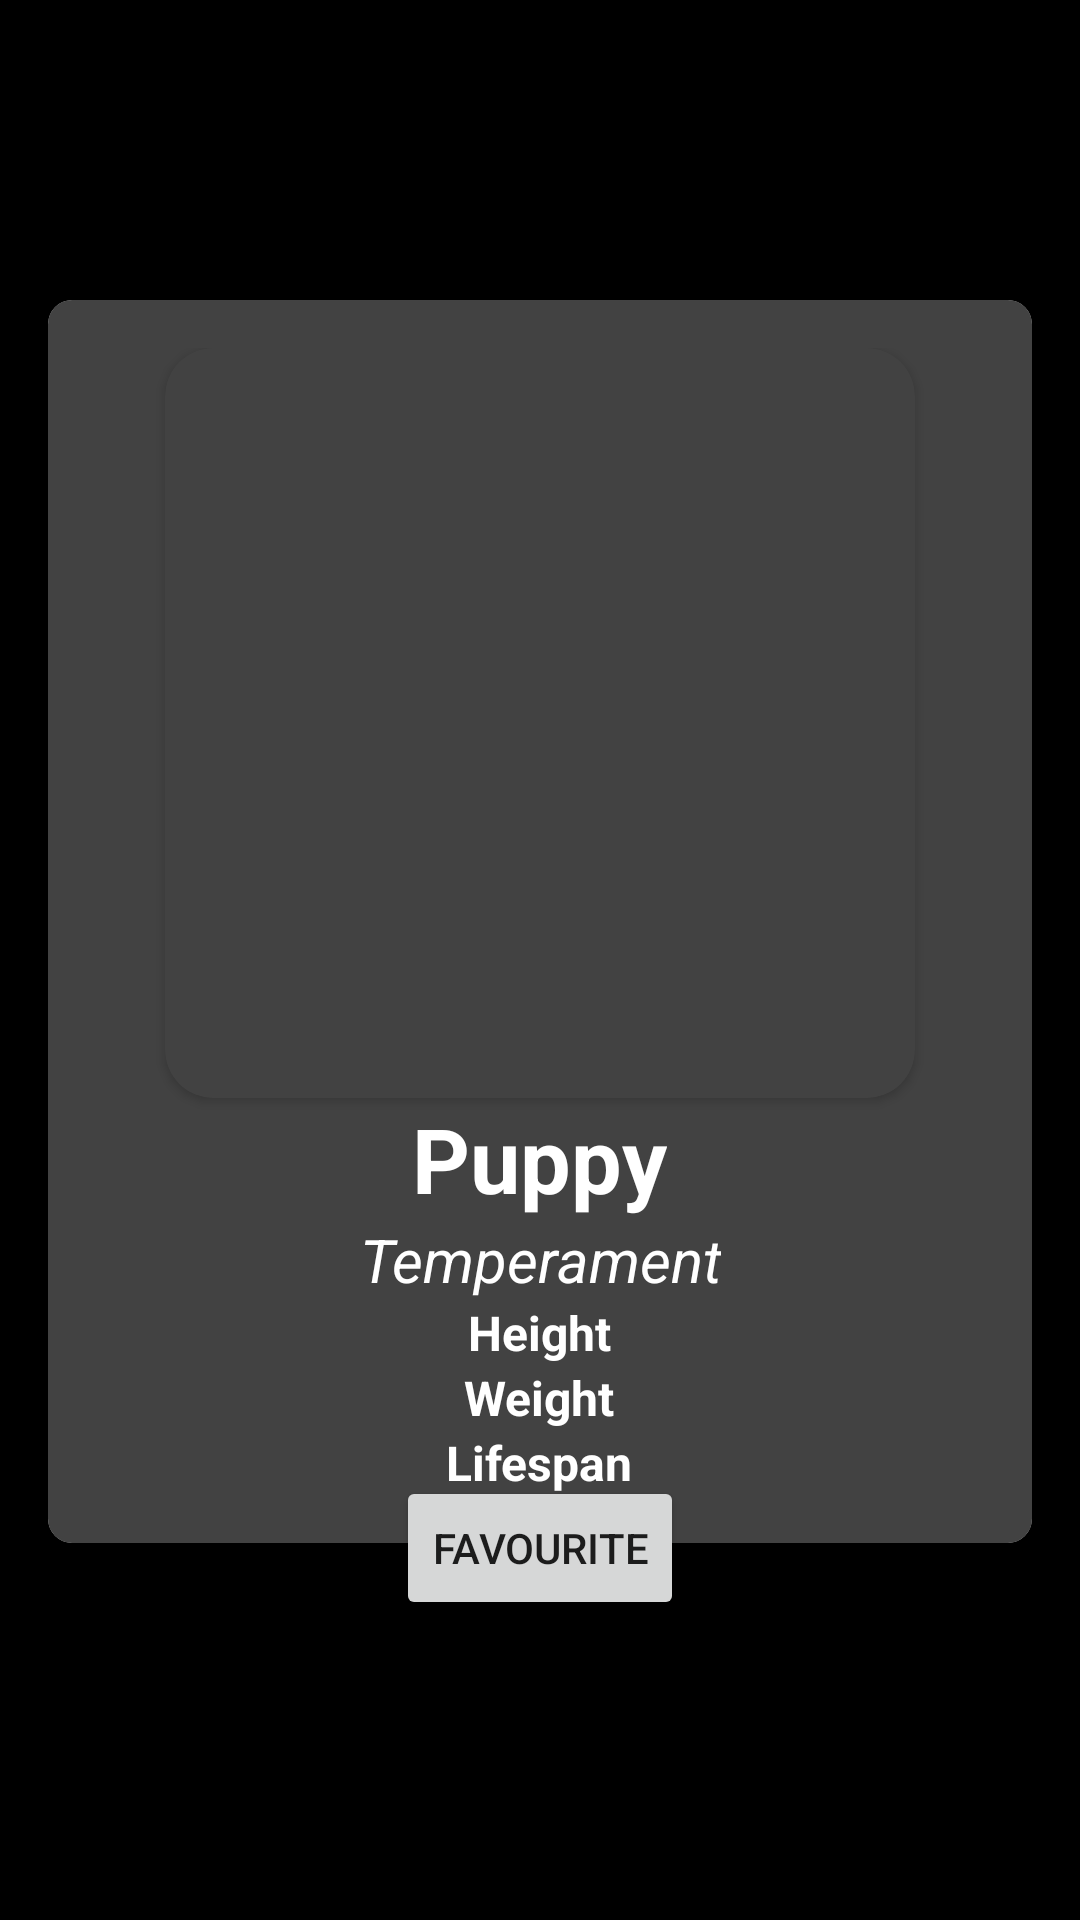

Here is an Android app screen rendered from its layout file. Give the layout XML and the strings, colors and styles it references.
<!-- AndroidManifest.xml: application theme Theme.TestAppplication4 -->
<!-- res/layout/fragment_dog_details.xml -->
<?xml version="1.0" encoding="utf-8"?>
<RelativeLayout xmlns:android="http://schemas.android.com/apk/res/android"
    xmlns:app="http://schemas.android.com/apk/res-auto"
    xmlns:tools="http://schemas.android.com/tools"
    android:layout_width="match_parent"
    android:layout_height="match_parent"
    android:background="@color/black"
    tools:context=".ui.DogDetails">

    

    <RelativeLayout
        android:layout_width="match_parent"
        android:layout_height="match_parent">

        <androidx.cardview.widget.CardView
            android:layout_width="match_parent"
            android:layout_height="wrap_content"
            android:layout_marginHorizontal="16dp"
            android:layout_marginTop="100dp"
            app:cardCornerRadius="8dp"
            app:cardElevation="0dp">

            <LinearLayout
                android:layout_width="match_parent"
                android:layout_height="wrap_content"
                android:background="@color/cardview_dark_background"
                android:gravity="center_horizontal"
                android:orientation="vertical"
                android:padding="16dp">

                <androidx.cardview.widget.CardView
                    android:layout_width="wrap_content"
                    android:layout_height="wrap_content"
                    android:layout_centerHorizontal="true"
                    app:cardBackgroundColor="@color/cardview_dark_background"
                    app:cardCornerRadius="16dp">

                    <ImageView
                        android:id="@+id/image"
                        android:layout_width="250dp"
                        android:layout_height="250dp"
                        android:layout_centerHorizontal="true"
                        android:background="@android:color/transparent"
                        android:scaleType="fitXY" />

                </androidx.cardview.widget.CardView>

                <TextView
                    android:id="@+id/name"
                    android:layout_width="wrap_content"
                    android:layout_height="wrap_content"
                    android:text="Puppy"
                    android:textAlignment="center"
                    android:textColor="@android:color/white"
                    android:textSize="30sp"
                    android:textStyle="bold" />

                <TextView
                    android:id="@+id/temperament"
                    android:layout_width="wrap_content"
                    android:layout_height="wrap_content"
                    android:text="Temperament"
                    android:textAlignment="center"
                    android:textColor="@android:color/white"
                    android:textSize="20sp"
                    android:textStyle="italic" />

                <TextView
                    android:id="@+id/height"
                    android:layout_width="wrap_content"
                    android:layout_height="wrap_content"
                    android:text="Height"
                    android:textColor="@android:color/white"
                    android:textSize="16sp"
                    android:textStyle="bold" />

                <TextView
                    android:id="@+id/weight"
                    android:layout_width="wrap_content"
                    android:layout_height="wrap_content"
                    android:text="Weight"
                    android:textColor="@android:color/white"
                    android:textSize="16sp"
                    android:textStyle="bold" />

                <TextView
                    android:id="@+id/lifespan"
                    android:layout_width="wrap_content"
                    android:layout_height="wrap_content"
                    android:text="Lifespan"
                    android:textColor="@android:color/white"
                    android:textSize="16sp"
                    android:textStyle="bold" />

            </LinearLayout>
        </androidx.cardview.widget.CardView>

    </RelativeLayout>

    <Button
        android:id="@+id/favourite_button"
        android:layout_width="wrap_content"
        android:layout_height="wrap_content"
        android:layout_alignParentBottom="true"
        android:layout_centerHorizontal="true"
        android:layout_marginBottom="100dp"
        android:text="Favourite" />

</RelativeLayout>
<!-- resources referenced by this layout -->
<resources>
  <style name="Theme.TestAppplication4" parent="Theme.MaterialComponents.DayNight.DarkActionBar">
          
          <item name="colorPrimary">@color/purple_500</item>
          <item name="colorPrimaryVariant">@color/purple_700</item>
          <item name="colorOnPrimary">@color/white</item>
          
          <item name="colorSecondary">@color/teal_200</item>
          <item name="colorSecondaryVariant">@color/teal_700</item>
          <item name="colorOnSecondary">@color/black</item>
          
          <item name="android:statusBarColor" tools:targetApi="l">?attr/colorPrimaryVariant</item>
          
      </style>
  <!-- not gathered from this repository: default colours our renderer supplied (Android Studio template values) -->
  <color name="purple_500">#FF6200EE</color>
  <color name="purple_700">#FF3700B3</color>
  <color name="teal_200">#FF03DAC5</color>
  <color name="teal_700">#FF018786</color>
  <color name="black">#FF000000</color>
  <color name="white">#FFFFFFFF</color>
</resources>
